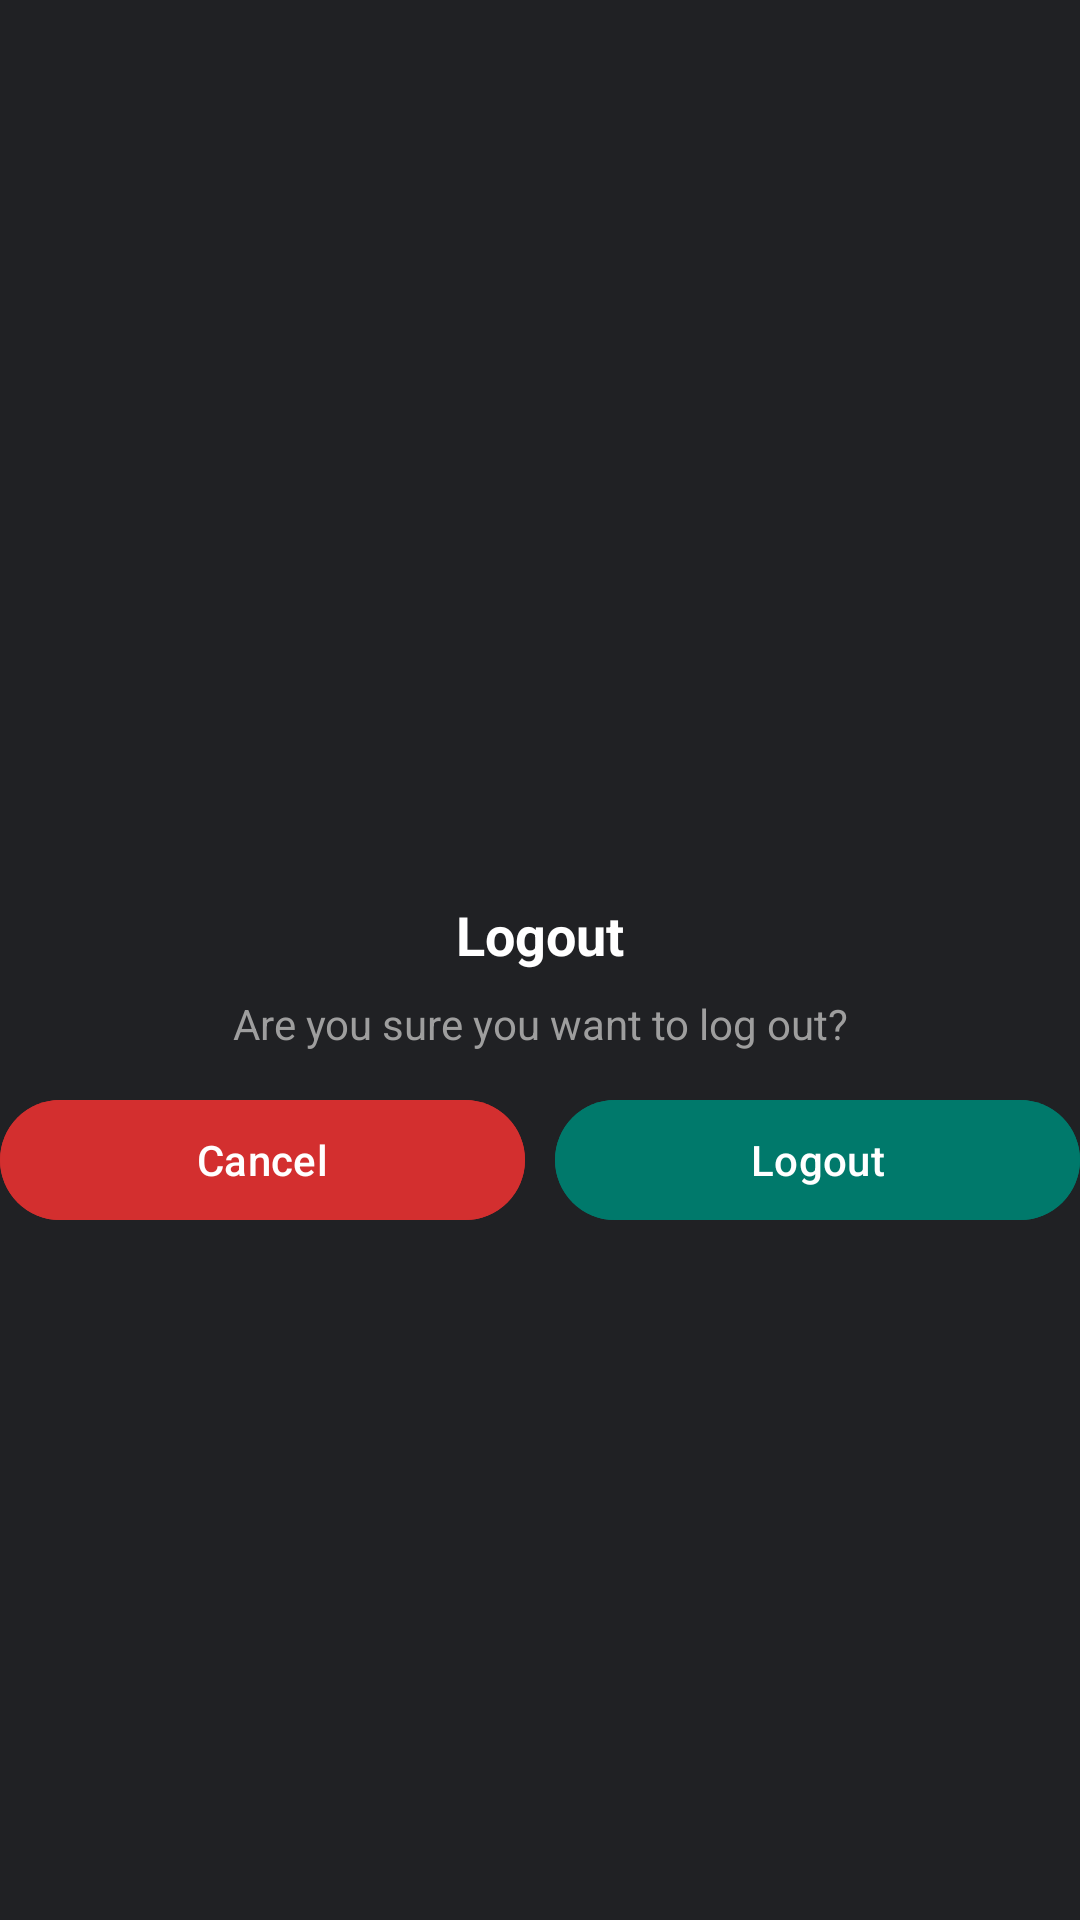

Write the Android layout XML for this screen, with the resource values it uses.
<!-- AndroidManifest.xml: application theme Theme.YourBank -->
<!-- res/layout/logout_dialog.xml -->
<?xml version="1.0" encoding="utf-8"?>
<LinearLayout xmlns:android="http://schemas.android.com/apk/res/android"
    android:layout_width="wrap_content"
    android:layout_height="wrap_content"
    xmlns:app="http://schemas.android.com/apk/res-auto"
    android:orientation="vertical"
    android:background="@drawable/green_card_bg"
    android:layout_margin="20dp"
    android:gravity="center">

    
    <ImageView
        android:layout_width="60dp"
        android:layout_height="60dp"
        android:contentDescription="@string/image"
        android:src="@drawable/ic_logout"
        app:tint="@color/white"
        android:layout_gravity="center"/>

    
    <TextView
        android:layout_width="wrap_content"
        android:layout_height="wrap_content"
        android:text="@string/logout"
        android:textSize="18sp"
        android:textStyle="bold"
        android:layout_marginTop="10dp"
        android:textColor="@color/white"
        android:gravity="center"/>

    
    <TextView
        android:layout_width="wrap_content"
        android:layout_height="wrap_content"
        android:text="@string/logout_alert"
        android:textSize="14sp"
        android:layout_marginTop="8dp"
        android:textColor="@color/gray"
        android:gravity="center"/>

    
    <LinearLayout
        android:layout_width="match_parent"
        android:layout_height="wrap_content"
        android:orientation="horizontal"
        android:layout_marginTop="12dp">

        
        <com.google.android.material.button.MaterialButton
            android:id="@+id/btnCancel"
            android:layout_width="0dp"
            android:layout_weight="1"
            android:layout_height="wrap_content"
            android:text="@string/cancel"
            android:backgroundTint="@color/withdraw_color"
            android:layout_marginEnd="10dp"
            android:textColor="@color/white" />

        
        <com.google.android.material.button.MaterialButton
            android:id="@+id/btnLogout"
            android:layout_width="0dp"
            android:layout_weight="1"
            android:layout_height="wrap_content"
            android:text="@string/logout"
            android:backgroundTint="@color/primary"
            android:textColor="@color/white"/>

    </LinearLayout>

</LinearLayout>
<!-- resources referenced by this layout -->
<resources>
  <color name="gray">#9E9E9E</color>
  <color name="primary">#00796B</color>
  <color name="white">#FFFFFFFF</color>
  <color name="withdraw_color">#D32F2F</color>
  <string name="cancel">Cancel</string>
  <string name="image">Its an Image</string>
  <string name="logout">Logout</string>
  <string name="logout_alert">Are you sure you want to log out?</string>
  <style name="Theme.YourBank" parent="Base.Theme.YourBank" />
  <style name="Base.Theme.YourBank" parent="Theme.Material3.DayNight.NoActionBar">
          <item name="android:colorBackground">@color/dark_background</item>
          <item name="android:textColorPrimary">@color/text_primary</item>
          <item name="android:navigationBarColor">@color/bottom_nav_dark</item>
      </style>
  <color name="dark_background">#202124</color>
  <color name="text_primary">#E8EAED</color>
  <color name="bottom_nav_dark">#292A2D</color>
</resources>
